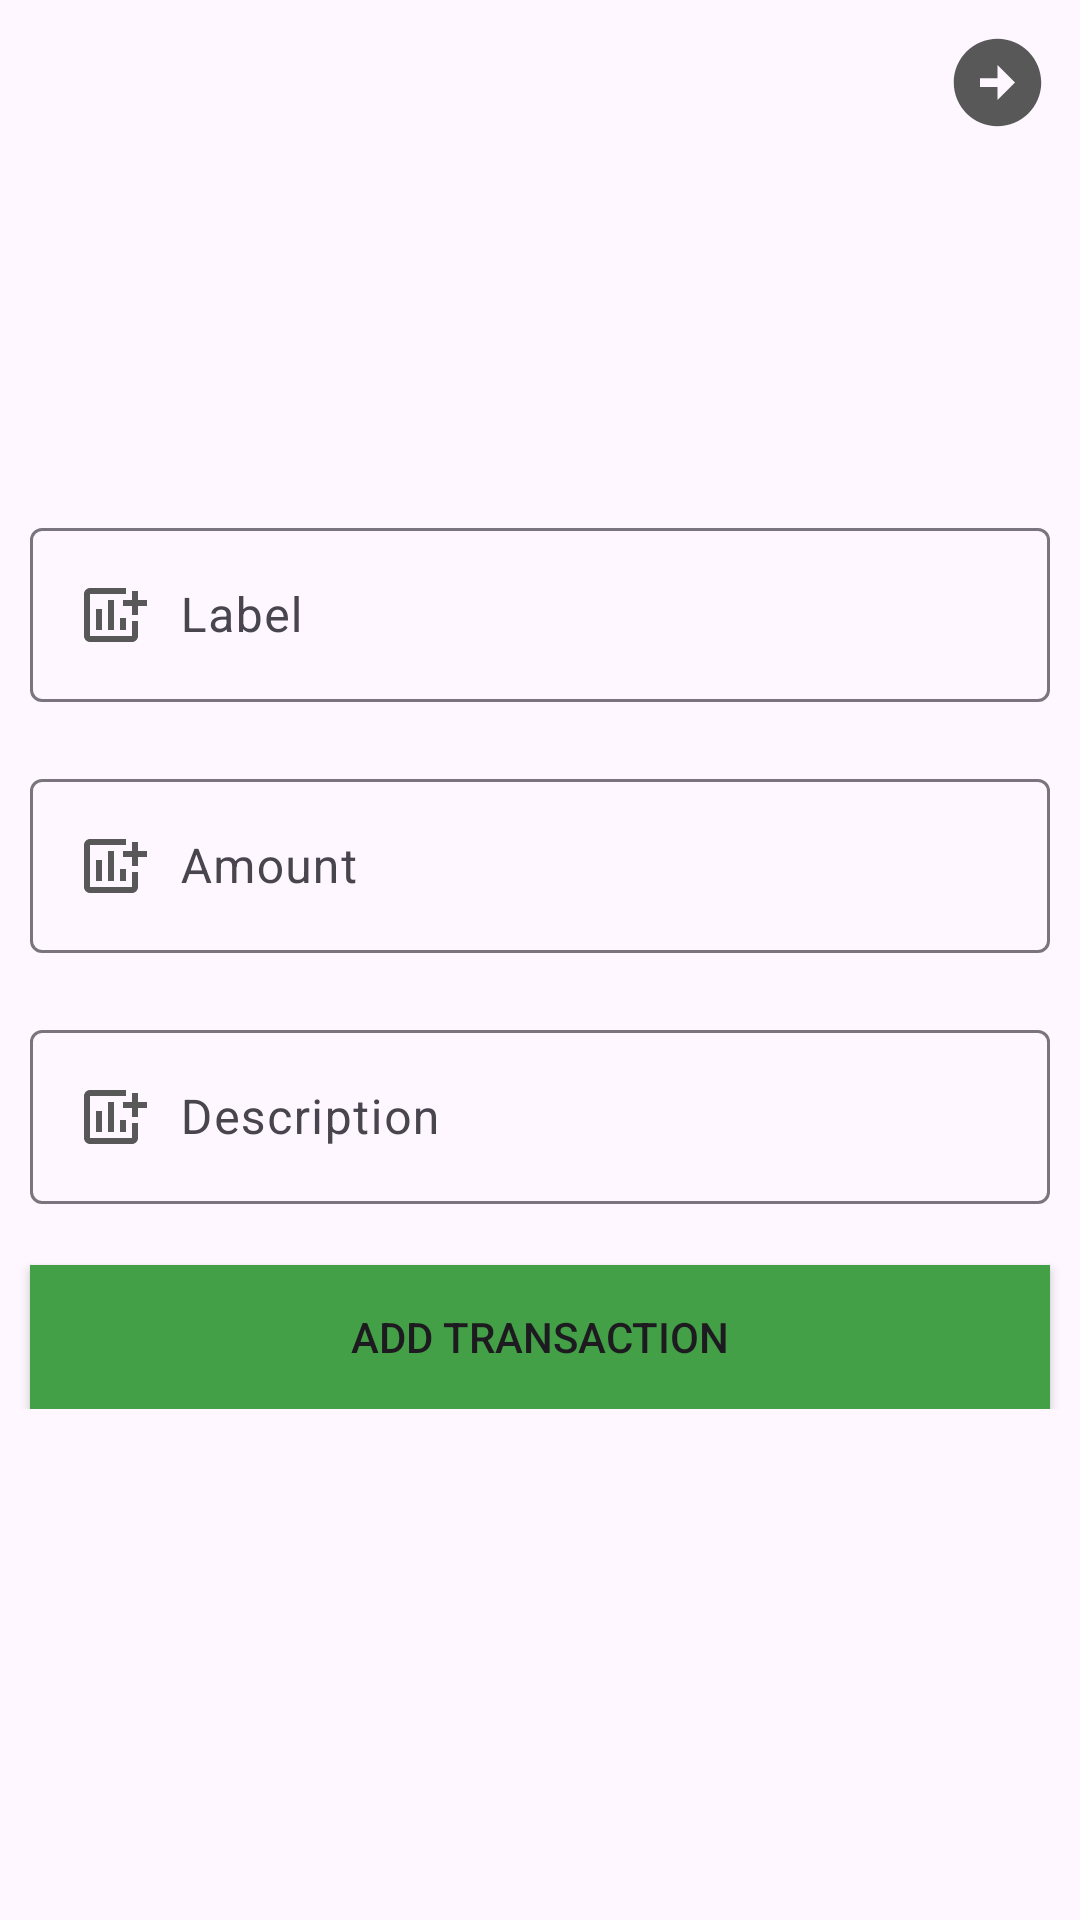

Produce the Android XML layout that renders to this screen, including the resource entries it uses.
<!-- AndroidManifest.xml: application theme Theme.BarrettsBudgetTracker -->
<!-- res/layout/activity_transaction.xml -->
<?xml version="1.0" encoding="utf-8"?>
<androidx.constraintlayout.widget.ConstraintLayout xmlns:android="http://schemas.android.com/apk/res/android"
    xmlns:app="http://schemas.android.com/apk/res-auto"
    xmlns:tools="http://schemas.android.com/tools"
    android:id="@+id/main"
    android:layout_width="match_parent"
    android:layout_height="match_parent"
    tools:context=".TransactionActivity">

    <ImageButton
        android:id="@+id/closeBtn"
        android:background="@drawable/close_bg"
        android:layout_width="35dp"
        android:layout_height="35dp"
        android:layout_margin="10dp"
        app:layout_constraintEnd_toEndOf="parent"
        app:layout_constraintTop_toTopOf="parent" />

    <LinearLayout
        android:layout_width="match_parent"
        android:layout_height="wrap_content"
        android:orientation="vertical"
        app:layout_constraintBottom_toBottomOf="parent"
        app:layout_constraintEnd_toEndOf="parent"
        app:layout_constraintStart_toStartOf="parent"
        app:layout_constraintTop_toTopOf="parent">

        <com.google.android.material.textfield.TextInputLayout
            android:id="@+id/labelLayout"
            android:layout_width="match_parent"
            android:layout_height="wrap_content"
            style="@style/Widget.Material3.TextInputLayout.OutlinedBox"
            android:layout_marginStart="10dp"
            android:layout_marginEnd="10dp"
            android:hint="Label"
            app:errorEnabled="true">

            <com.google.android.material.textfield.TextInputEditText
                android:id="@+id/labelInput"
                android:layout_width="match_parent"
                android:layout_height="wrap_content"
                android:drawableStart="@drawable/addlabel_24"
                android:maxLines="1"
                android:inputType="text"
                android:drawablePadding="10dp"/>
        </com.google.android.material.textfield.TextInputLayout>

        <com.google.android.material.textfield.TextInputLayout
            android:id="@+id/amountLayout"
            android:layout_width="match_parent"
            android:layout_height="wrap_content"
            style="@style/Widget.Material3.TextInputLayout.OutlinedBox"
            android:layout_marginStart="10dp"
            android:layout_marginEnd="10dp"
            android:hint="Amount"
            app:errorEnabled="true">

            <com.google.android.material.textfield.TextInputEditText
                android:id="@+id/amountInput"
                android:layout_width="match_parent"
                android:layout_height="wrap_content"
                android:drawableStart="@drawable/addlabel_24"
                android:maxLines="1"
                android:inputType="numberDecimal"
                android:drawablePadding="10dp"/>
        </com.google.android.material.textfield.TextInputLayout>

        <com.google.android.material.textfield.TextInputLayout
            android:id="@+id/descriptionLayout"
            android:layout_width="match_parent"
            android:layout_height="wrap_content"
            style="@style/Widget.Material3.TextInputLayout.OutlinedBox"
            android:layout_marginStart="10dp"
            android:layout_marginEnd="10dp"
            android:hint="Description"
            app:errorEnabled="true">

            <com.google.android.material.textfield.TextInputEditText
                android:id="@+id/descriptionInput"
                android:layout_width="match_parent"
                android:layout_height="wrap_content"
                android:drawableStart="@drawable/addlabel_24"
                android:maxLines="1"
                android:inputType="text"
                android:drawablePadding="10dp"/>
        </com.google.android.material.textfield.TextInputLayout>

        <Button
            android:id="@+id/addTransButton"
        android:layout_width="match_parent"
        android:layout_height="wrap_content"
        android:text="Add Transaction"
        android:layout_marginStart="10dp"
        android:layout_marginEnd="10dp"
        android:padding="10dp"
        android:background="@color/green"/>


    </LinearLayout>

</androidx.constraintlayout.widget.ConstraintLayout>
<!-- resources referenced by this layout -->
<resources>
  <color name="green">#43A047</color>
  <!-- drawable addlabel_24 (drawable) -->
  <vector xmlns:android="http://schemas.android.com/apk/res/android" android:height="24dp" android:tint="#585858" android:viewportHeight="24" android:viewportWidth="24" android:width="24dp">
        
      <path android:fillColor="@android:color/white" android:pathData="M6,9.99h2v7L6,16.99zM14,12.99h2v4h-2zM10,6.99h2v10h-2zM20,7L20,4h-2v3h-3v2h3v3h2L20,9h3L23,7zM18,19L4,19L4,5h12L16,3L4,3c-1.1,0 -2,0.9 -2,2v14c0,1.1 0.9,2 2,2h14c1.1,0 2,-0.9 2,-2v-5h-2v5z"/>
      
  </vector>
  <!-- drawable close_bg (drawable) -->
  <?xml version="1.0" encoding="utf-8"?>
  <ripple xmlns:android="http://schemas.android.com/apk/res/android"
      android:color="?rippleColor">
  
      <item android:drawable="@drawable/ic_close24"></item>
  </ripple>
  <style name="Theme.BarrettsBudgetTracker" parent="Base.Theme.BarrettsBudgetTracker" />
  <!-- drawable ic_close24 (drawable) -->
  <vector xmlns:android="http://schemas.android.com/apk/res/android" android:height="24dp" android:tint="#585858" android:viewportHeight="24" android:viewportWidth="24" android:width="24dp">
        
      <path android:fillColor="@android:color/white" android:pathData="M22,12c0,-5.52 -4.48,-10 -10,-10S2,6.48 2,12c0,5.52 4.48,10 10,10S22,17.52 22,12zM12,13l-4,0v-2l4,0V8l4,4l-4,4V13z"/>
      
  </vector>
  <style name="Base.Theme.BarrettsBudgetTracker" parent="Theme.Material3.DayNight.NoActionBar">
  
          <item name="colorPrimary">@color/design_default_color_primary</item>
          <item name="colorPrimaryDark">@color/design_default_color_primary_dark</item>
          <item name="colorControlActivated">@color/green</item>
      </style>
</resources>
